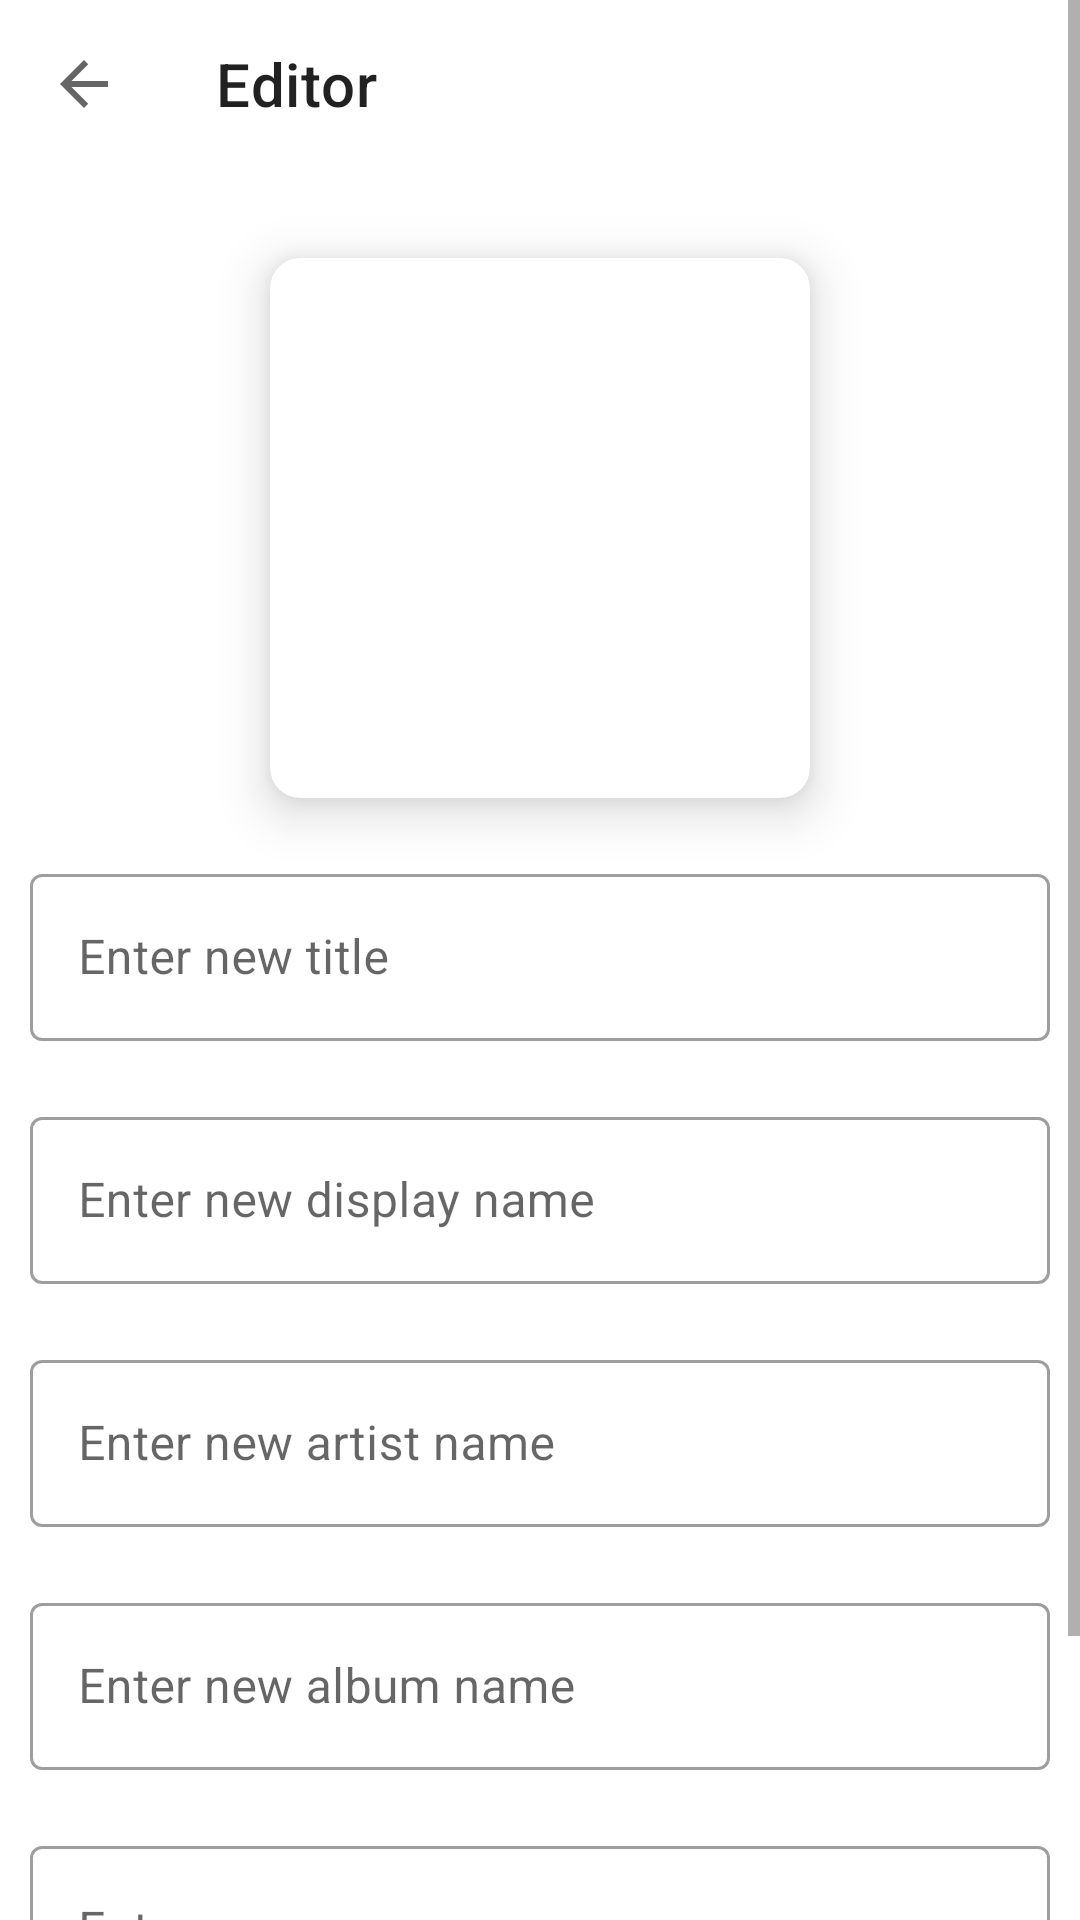

The Android layout XML behind this screen, and the referenced resources:
<!-- AndroidManifest.xml: application theme BaseTheme.Blue -->
<!-- res/layout/activity_metadata.xml -->
<?xml version="1.0" encoding="utf-8"?>

<ScrollView xmlns:android="http://schemas.android.com/apk/res/android"
    xmlns:app="http://schemas.android.com/apk/res-auto"
    xmlns:tools="http://schemas.android.com/tools"
    android:layout_width="match_parent"
    android:layout_height="match_parent"
    android:fillViewport="true"
    tools:context=".metadata.MetadataActivity">

    <LinearLayout
        android:layout_width="match_parent"
        android:layout_height="wrap_content"
        android:orientation="vertical">

        <com.google.android.material.appbar.MaterialToolbar
            android:id="@+id/toolbar"
            android:layout_width="match_parent"
            android:layout_height="?attr/actionBarSize"
            app:collapseIcon="@drawable/ic_back"
            app:navigationIcon="@drawable/ic_back"
            app:title="Editor"
            app:titleTextColor="?android:attr/textColorPrimary" />

        <LinearLayout
            android:layout_width="match_parent"
            android:layout_height="wrap_content"
            android:layout_margin="10dp"
            android:orientation="vertical">

            <com.google.android.material.card.MaterialCardView
                android:id="@+id/album_art_layout"
                android:layout_width="wrap_content"
                android:layout_height="wrap_content"
                android:layout_gravity="center"
                android:layout_margin="20dp"
                app:cardCornerRadius="10dp"
                app:cardElevation="10dp">

                <ImageView
                    android:id="@+id/album_art"
                    android:layout_width="180dp"
                    android:layout_height="180dp"
                    android:adjustViewBounds="true"
                    android:contentDescription="@string/image"
                    android:scaleType="centerCrop"
                    android:src="@drawable/ic_album_art" />

            </com.google.android.material.card.MaterialCardView>

            <com.google.android.material.textfield.TextInputLayout
                android:id="@+id/title_layout"
                style="@style/Widget.MaterialComponents.TextInputLayout.OutlinedBox"
                android:layout_width="match_parent"
                android:layout_height="wrap_content"
                android:hint="@string/enter_new_title">

                <com.google.android.material.textfield.TextInputEditText
                    android:id="@+id/title"
                    android:layout_width="match_parent"
                    android:layout_height="wrap_content"
                    android:inputType="text" />

            </com.google.android.material.textfield.TextInputLayout>

            <com.google.android.material.textfield.TextInputLayout
                android:id="@+id/name_layout"
                style="@style/Widget.MaterialComponents.TextInputLayout.OutlinedBox"
                android:layout_width="match_parent"
                android:layout_height="wrap_content"
                android:layout_marginTop="20dp"
                android:hint="@string/enter_new_display_name">

                <com.google.android.material.textfield.TextInputEditText
                    android:id="@+id/name"
                    android:layout_width="match_parent"
                    android:layout_height="wrap_content"
                    android:inputType="text" />

            </com.google.android.material.textfield.TextInputLayout>

            <com.google.android.material.textfield.TextInputLayout
                android:id="@+id/artist_layout"
                style="@style/Widget.MaterialComponents.TextInputLayout.OutlinedBox"
                android:layout_width="match_parent"
                android:layout_height="wrap_content"
                android:layout_marginTop="20dp"
                android:hint="@string/enter_new_artist_name">

                <com.google.android.material.textfield.TextInputEditText
                    android:id="@+id/artist"
                    android:layout_width="match_parent"
                    android:layout_height="wrap_content"
                    android:inputType="text" />

            </com.google.android.material.textfield.TextInputLayout>

            <com.google.android.material.textfield.TextInputLayout
                android:id="@+id/album_layout"
                style="@style/Widget.MaterialComponents.TextInputLayout.OutlinedBox"
                android:layout_width="match_parent"
                android:layout_height="wrap_content"
                android:layout_marginTop="20dp"
                android:hint="@string/enter_new_album_name">

                <com.google.android.material.textfield.TextInputEditText
                    android:id="@+id/album"
                    android:layout_width="match_parent"
                    android:layout_height="wrap_content"
                    android:inputType="text" />

            </com.google.android.material.textfield.TextInputLayout>

            <com.google.android.material.textfield.TextInputLayout
                android:id="@+id/year_layout"
                style="@style/Widget.MaterialComponents.TextInputLayout.OutlinedBox"
                android:layout_width="match_parent"
                android:layout_height="wrap_content"
                android:layout_marginTop="20dp"
                android:hint="@string/enter_new_year">

                <com.google.android.material.textfield.TextInputEditText
                    android:id="@+id/year"
                    android:layout_width="match_parent"
                    android:layout_height="wrap_content"
                    android:inputType="number" />

            </com.google.android.material.textfield.TextInputLayout>

            <com.google.android.material.button.MaterialButton
                android:id="@+id/update"
                style="?attr/materialButtonOutlinedStyle"
                android:layout_width="match_parent"
                android:layout_height="50dp"
                android:layout_marginTop="20dp"
                android:text="@string/update" />

        </LinearLayout>
    </LinearLayout>

</ScrollView>
<!-- resources referenced by this layout -->
<resources>
  <!-- drawable ic_back (drawable) -->
  <vector xmlns:android="http://schemas.android.com/apk/res/android"
      android:width="24dp"
      android:height="24dp"
      android:autoMirrored="true"
      android:tint="?attr/colorControlNormal"
      android:viewportWidth="24"
      android:viewportHeight="24">
      <path
          android:fillColor="@android:color/white"
          android:pathData="M20,11H7.83l5.59,-5.59L12,4l-8,8 8,8 1.41,-1.41L7.83,13H20v-2z" />
  </vector>
  <string name="enter_new_album_name">Enter new album name</string>
  <string name="enter_new_artist_name">Enter new artist name</string>
  <string name="enter_new_display_name">Enter new display name</string>
  <string name="enter_new_title">Enter new title</string>
  <string name="enter_new_year">Enter new year</string>
  <string name="image">image</string>
  <string name="update">Update</string>
  <style name="BaseTheme.Blue" parent="Theme.MaterialComponents.DayNight.NoActionBar">
          <item name="colorPrimary">@color/blue</item>
          <item name="colorSecondary">@color/blue</item>
          <item name="colorPrimaryDark">@color/systemBarsColor</item>
      </style>
  <color name="blue">#2196f3</color>
  <color name="systemBarsColor">#bfbfbf</color>
</resources>
